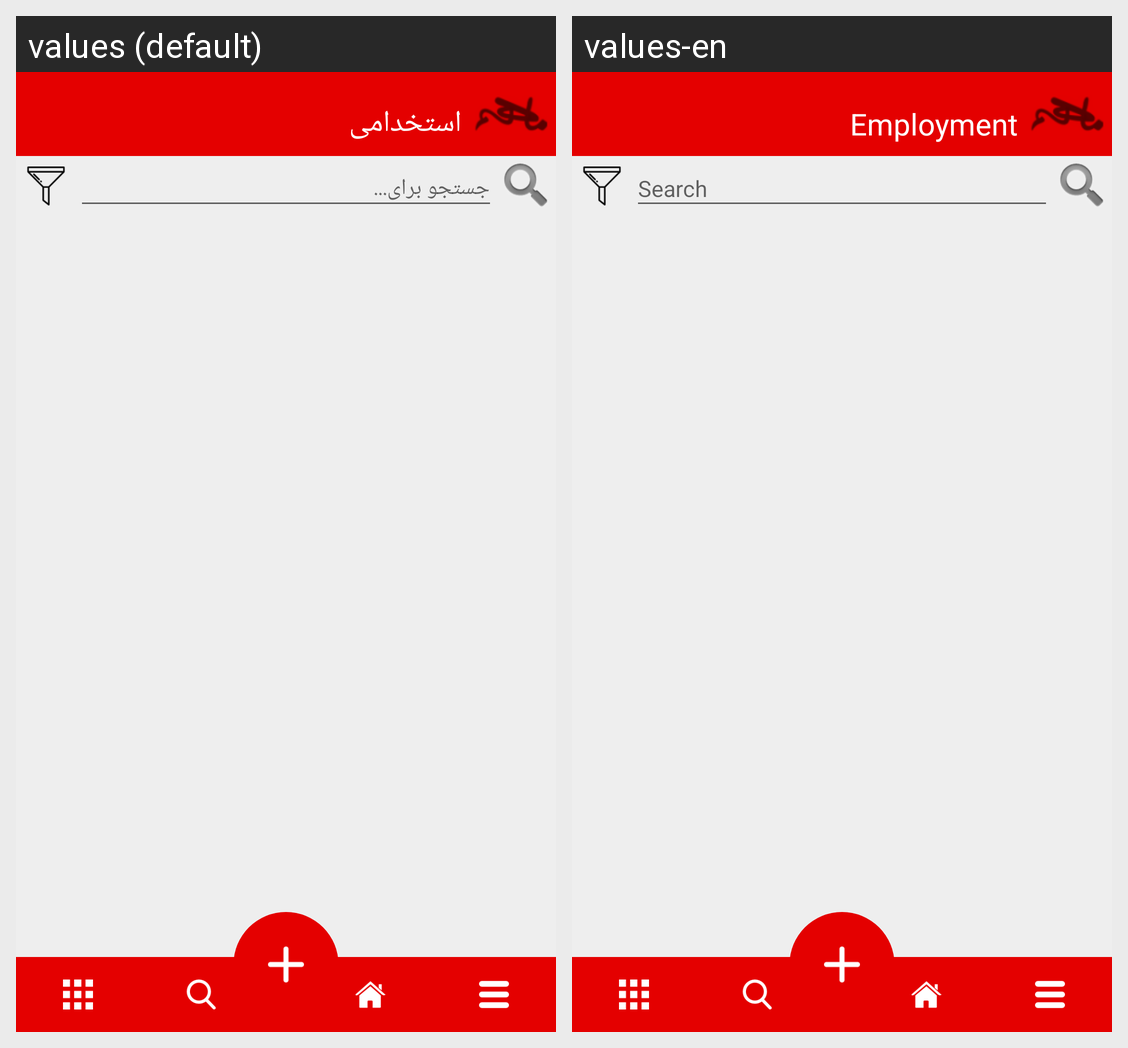

Strings drawn on this Android screen and how each of the app's shown locales translates them:
Android screen res/layout/activity_estekhdami_menu.xml rendered under 2 locales, left to right: values (default), values-en. Device: Nexus 5 (rendered at 1080×1920; each locale shown at half size, 540×960, under a caption strip naming it); theme AppTheme.
Strings drawn on this screen, with the default value and each locale's value (text and hints the layout hard-codes, and strings that could not be matched under every locale, appear in the picture but are not listed):

Estekhdami_title
  values: استخدامی
  values-en: Employment

Ads_search
  values: جستجو برای...
  values-en: Search
